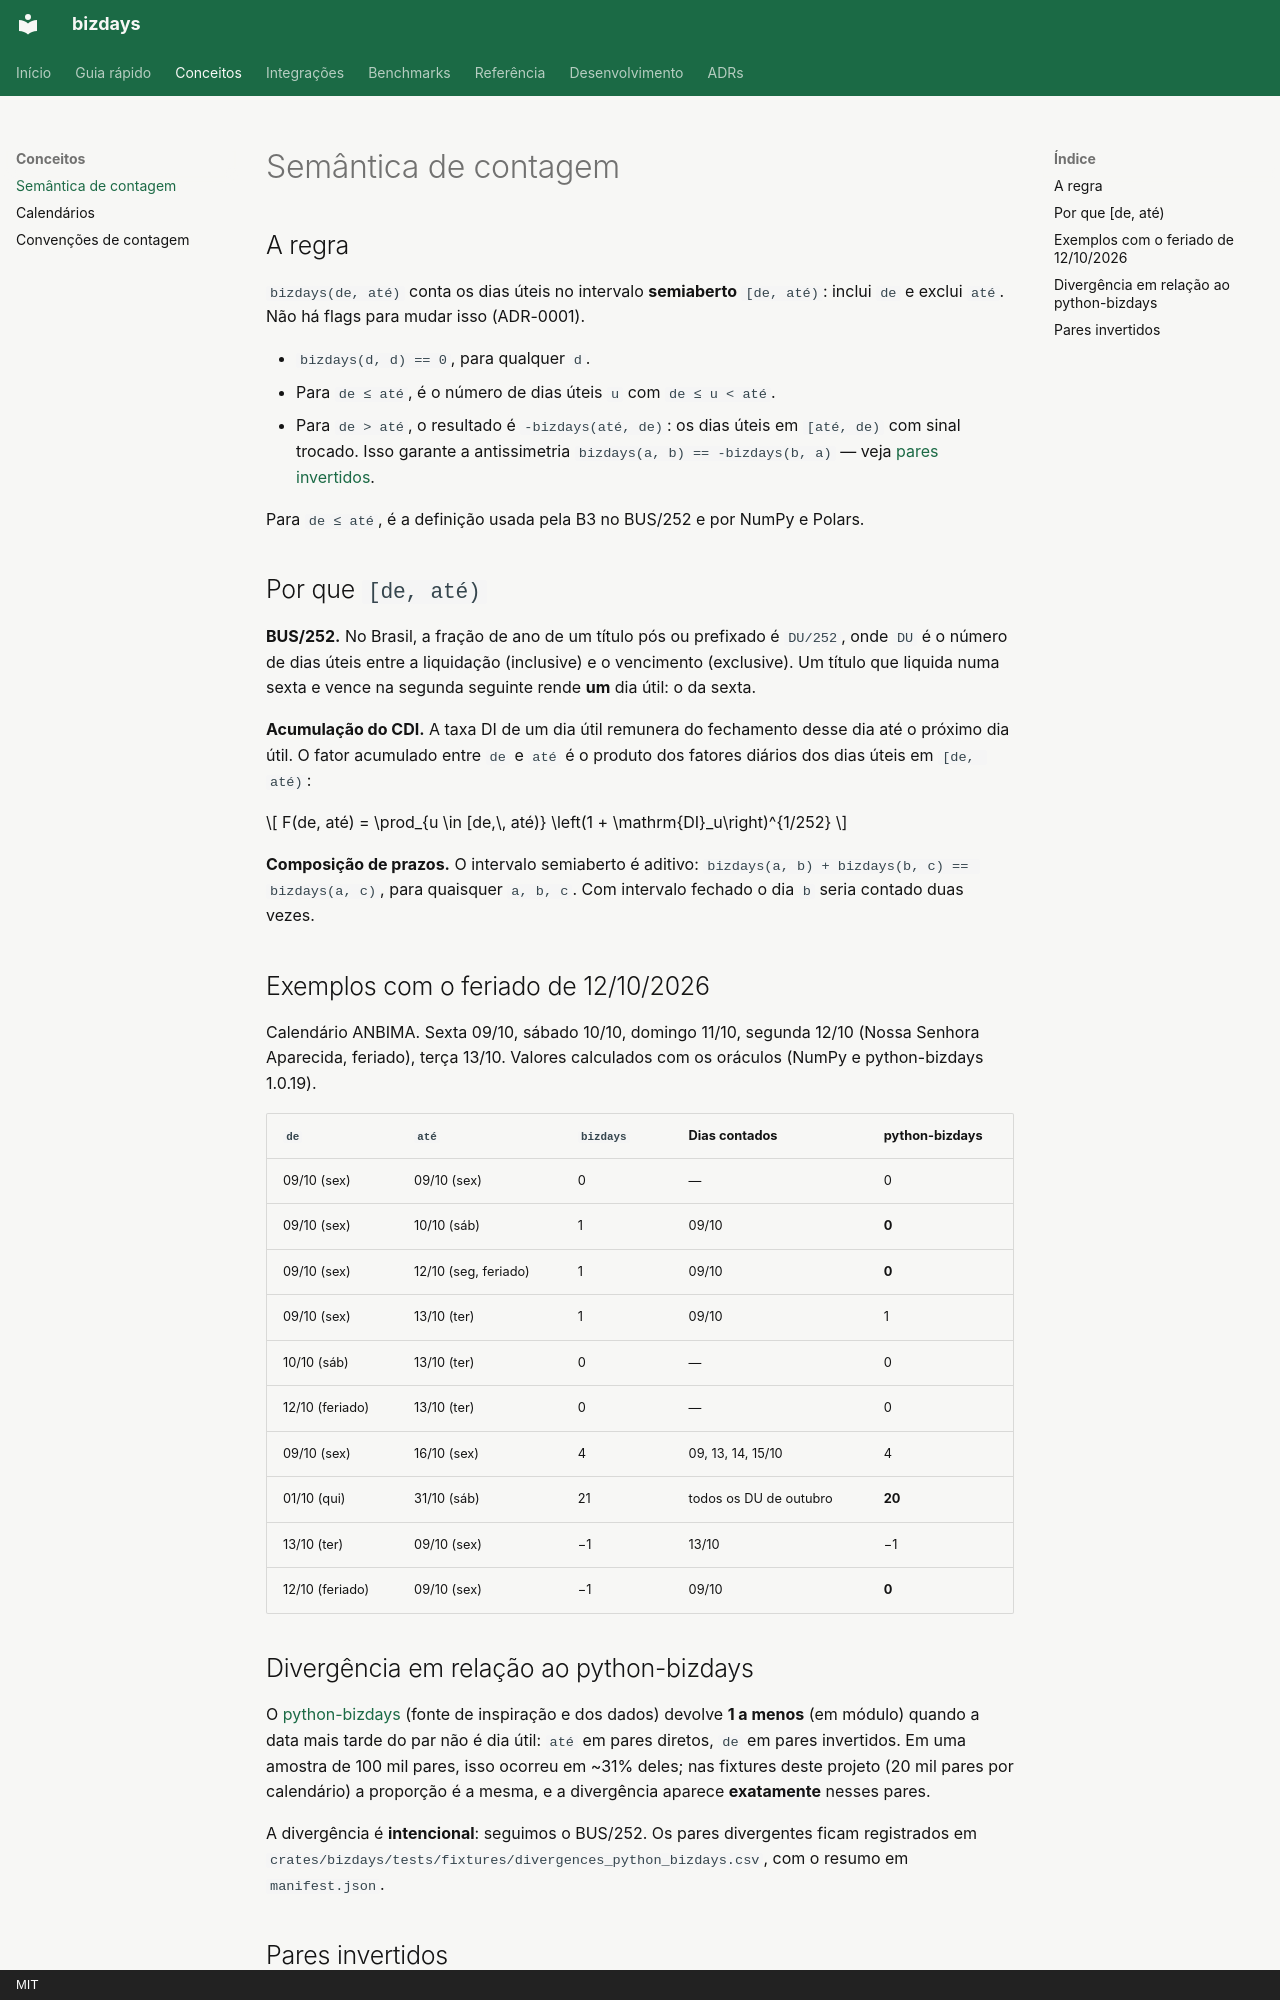

repository: 0b10n3/bizdays-rs · page: conceitos/semantica/index.html · generator: mkdocs · copyright: MIT

# Semântica de contagem

## A regra

`bizdays(de, até)` conta os dias úteis no intervalo **semiaberto** `[de, até)`:
inclui `de` e exclui `até`. Não há flags para mudar isso (ADR-0001).

- `bizdays(d, d) == 0`, para qualquer `d`.
- Para `de ≤ até`, é o número de dias úteis `u` com `de ≤ u < até`.
- Para `de > até`, o resultado é `-bizdays(até, de)`: os dias úteis em
  `[até, de)` com sinal trocado. Isso garante a antissimetria
  `bizdays(a, b) == -bizdays(b, a)` — veja
  [pares invertidos](#pares-invertidos).

Para `de ≤ até`, é a definição usada pela B3 no BUS/252 e por NumPy e Polars.

## Por que `[de, até)`

**BUS/252.** No Brasil, a fração de ano de um título pós ou prefixado é
`DU/252`, onde `DU` é o número de dias úteis entre a liquidação (inclusive) e o
vencimento (exclusive). Um título que liquida numa sexta e vence na segunda
seguinte rende **um** dia útil: o da sexta.

**Acumulação do CDI.** A taxa DI de um dia útil remunera do fechamento desse
dia até o próximo dia útil. O fator acumulado entre `de` e `até` é o produto
dos fatores diários dos dias úteis em `[de, até)`:

$$
F(de, até) = \prod_{u \in [de,\, até)} \left(1 + \mathrm{DI}_u\right)^{1/252}
$$

**Composição de prazos.** O intervalo semiaberto é aditivo:
`bizdays(a, b) + bizdays(b, c) == bizdays(a, c)`, para quaisquer `a, b, c`.
Com intervalo fechado o dia `b` seria contado duas vezes.

## Exemplos com o feriado de 12/10/2026

Calendário ANBIMA. Sexta 09/10, sábado 10/10, domingo 11/10, segunda 12/10
(Nossa Senhora Aparecida, feriado), terça 13/10. Valores calculados com os
oráculos (NumPy e python-bizdays 1.0.19).

| `de` | `até` | `bizdays` | Dias contados | python-bizdays |
|---|---|---|---|---|
| 09/10 (sex) | 09/10 (sex) | 0 | — | 0 |
| 09/10 (sex) | 10/10 (sáb) | 1 | 09/10 | **0** |
| 09/10 (sex) | 12/10 (seg, feriado) | 1 | 09/10 | **0** |
| 09/10 (sex) | 13/10 (ter) | 1 | 09/10 | 1 |
| 10/10 (sáb) | 13/10 (ter) | 0 | — | 0 |
| 12/10 (feriado) | 13/10 (ter) | 0 | — | 0 |
| 09/10 (sex) | 16/10 (sex) | 4 | 09, 13, 14, 15/10 | 4 |
| 01/10 (qui) | 31/10 (sáb) | 21 | todos os DU de outubro | **20** |
| 13/10 (ter) | 09/10 (sex) | −1 | 13/10 | −1 |
| 12/10 (feriado) | 09/10 (sex) | −1 | 09/10 | **0** |
